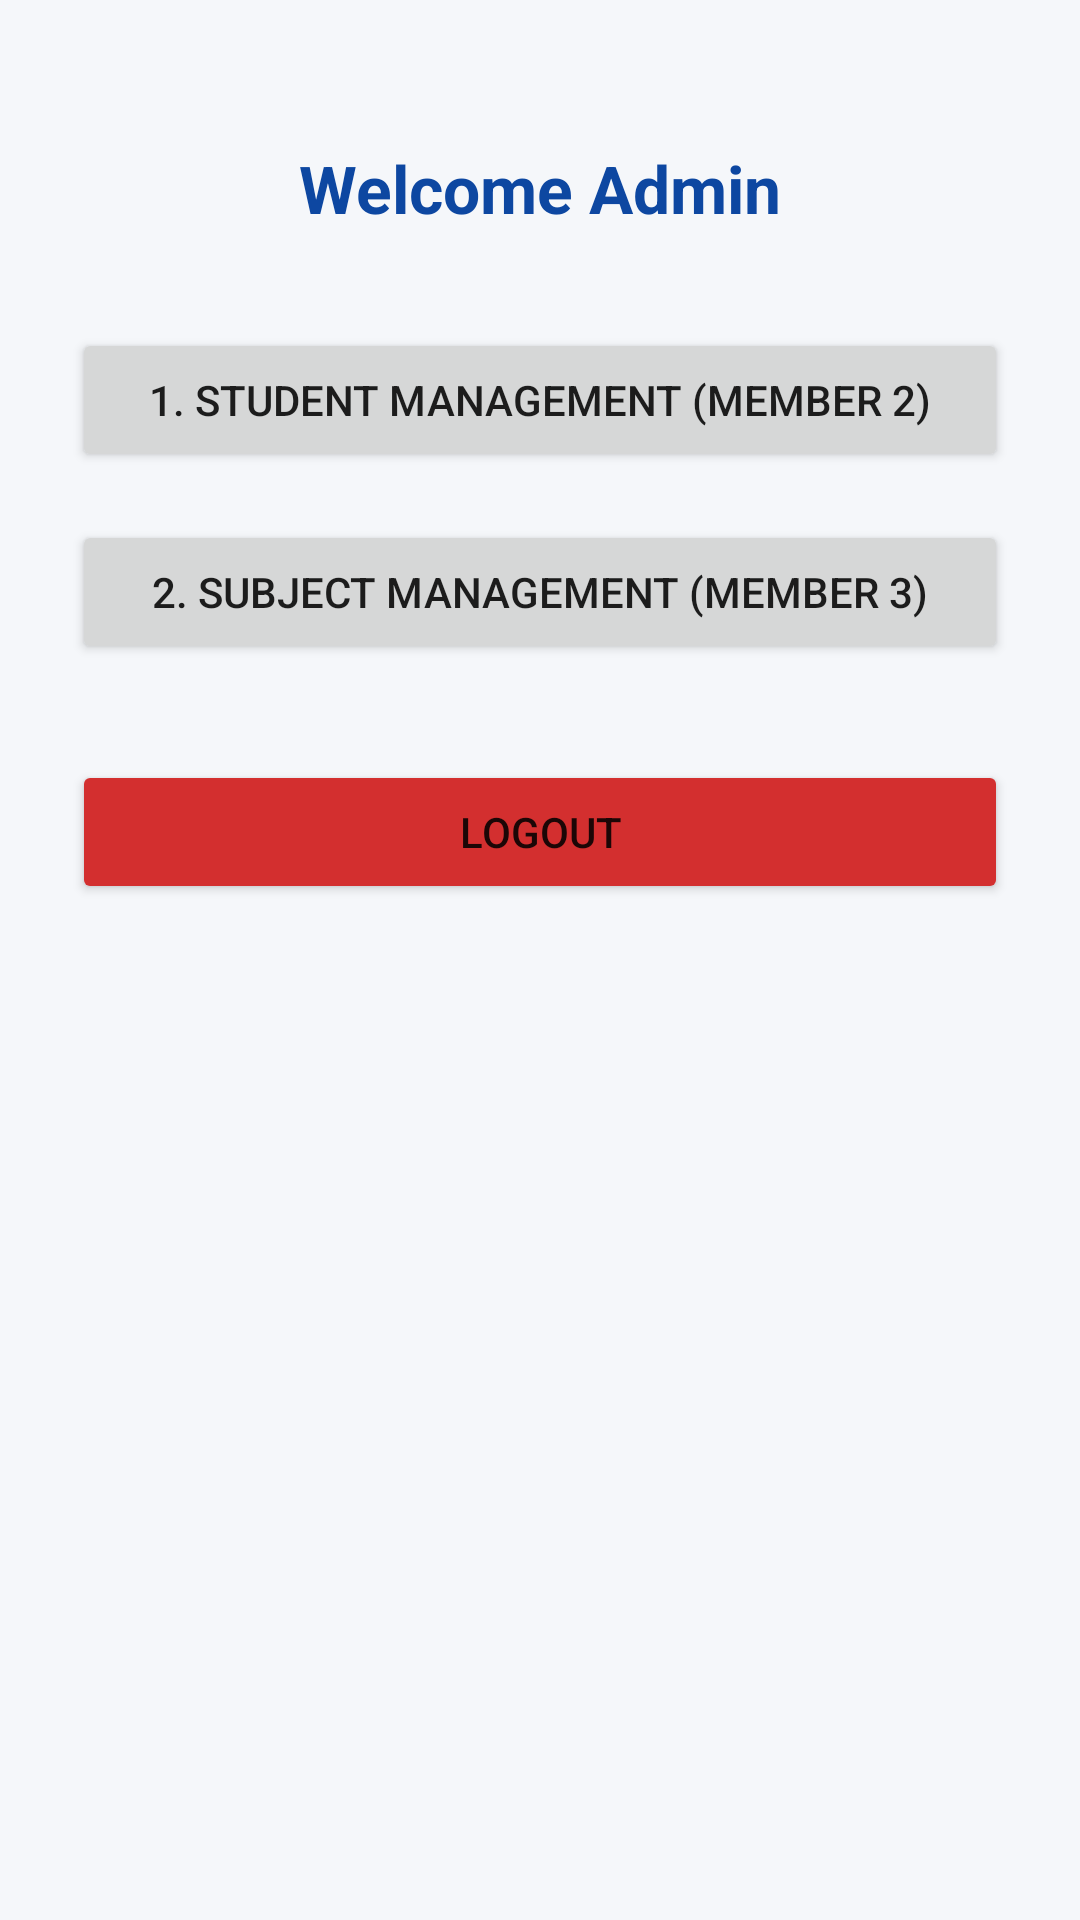

The Android layout XML behind this screen, and the referenced resources:
<!-- AndroidManifest.xml: application theme Theme.StudyScheduleApp -->
<!-- res/layout/activity_admin_dashboard.xml -->
<?xml version="1.0" encoding="utf-8"?>
<LinearLayout xmlns:android="http://schemas.android.com/apk/res/android"
    android:layout_width="match_parent"
    android:layout_height="match_parent"
    android:background="@color/bg_light"
    android:gravity="center_horizontal"
    android:orientation="vertical"
    android:padding="24dp">

    <TextView
        android:id="@+id/tvAdminWelcome"
        android:layout_width="wrap_content"
        android:layout_height="wrap_content"
        android:layout_marginTop="24dp"
        android:layout_marginBottom="32dp"
        android:text="Welcome Admin"
        android:textColor="@color/primary_dark"
        android:textSize="22sp"
        android:textStyle="bold" />

    <Button
        android:id="@+id/btnManageStudents"
        android:layout_width="match_parent"
        android:layout_height="wrap_content"
        android:layout_marginBottom="16dp"
        android:padding="14dp"
        android:text="1. Student Management (Member 2)" />

    <Button
        android:id="@+id/btnManageSubjects"
        android:layout_width="match_parent"
        android:layout_height="wrap_content"
        android:layout_marginBottom="32dp"
        android:padding="14dp"
        android:text="2. Subject Management (Member 3)" />

    <Button
        android:id="@+id/btnAdminLogout"
        android:layout_width="match_parent"
        android:layout_height="wrap_content"
        android:backgroundTint="@color/status_cancelled"
        android:padding="12dp"
        android:text="LOGOUT" />

</LinearLayout>
<!-- resources referenced by this layout -->
<resources>
  <color name="bg_light">#F5F7FA</color>
  <color name="primary_dark">#0D47A1</color>
  <color name="status_cancelled">#D32F2F</color>
  <style name="Theme.StudyScheduleApp" parent="Theme.MaterialComponents.DayNight.NoActionBar">
          <item name="colorPrimary">@color/primary</item>
          <item name="colorPrimaryVariant">@color/primary_dark</item>
          <item name="colorOnPrimary">@color/white</item>
          <item name="colorSecondary">@color/accent</item>
          <item name="colorOnSecondary">@color/white</item>
          <item name="android:windowBackground">@color/bg_light</item>
          <item name="android:statusBarColor">@color/white</item>
          <item name="android:windowLightStatusBar">true</item>
      </style>
  <color name="primary">#1976D2</color>
  <color name="white">#FFFFFF</color>
  <color name="accent">#FF9800</color>
</resources>
